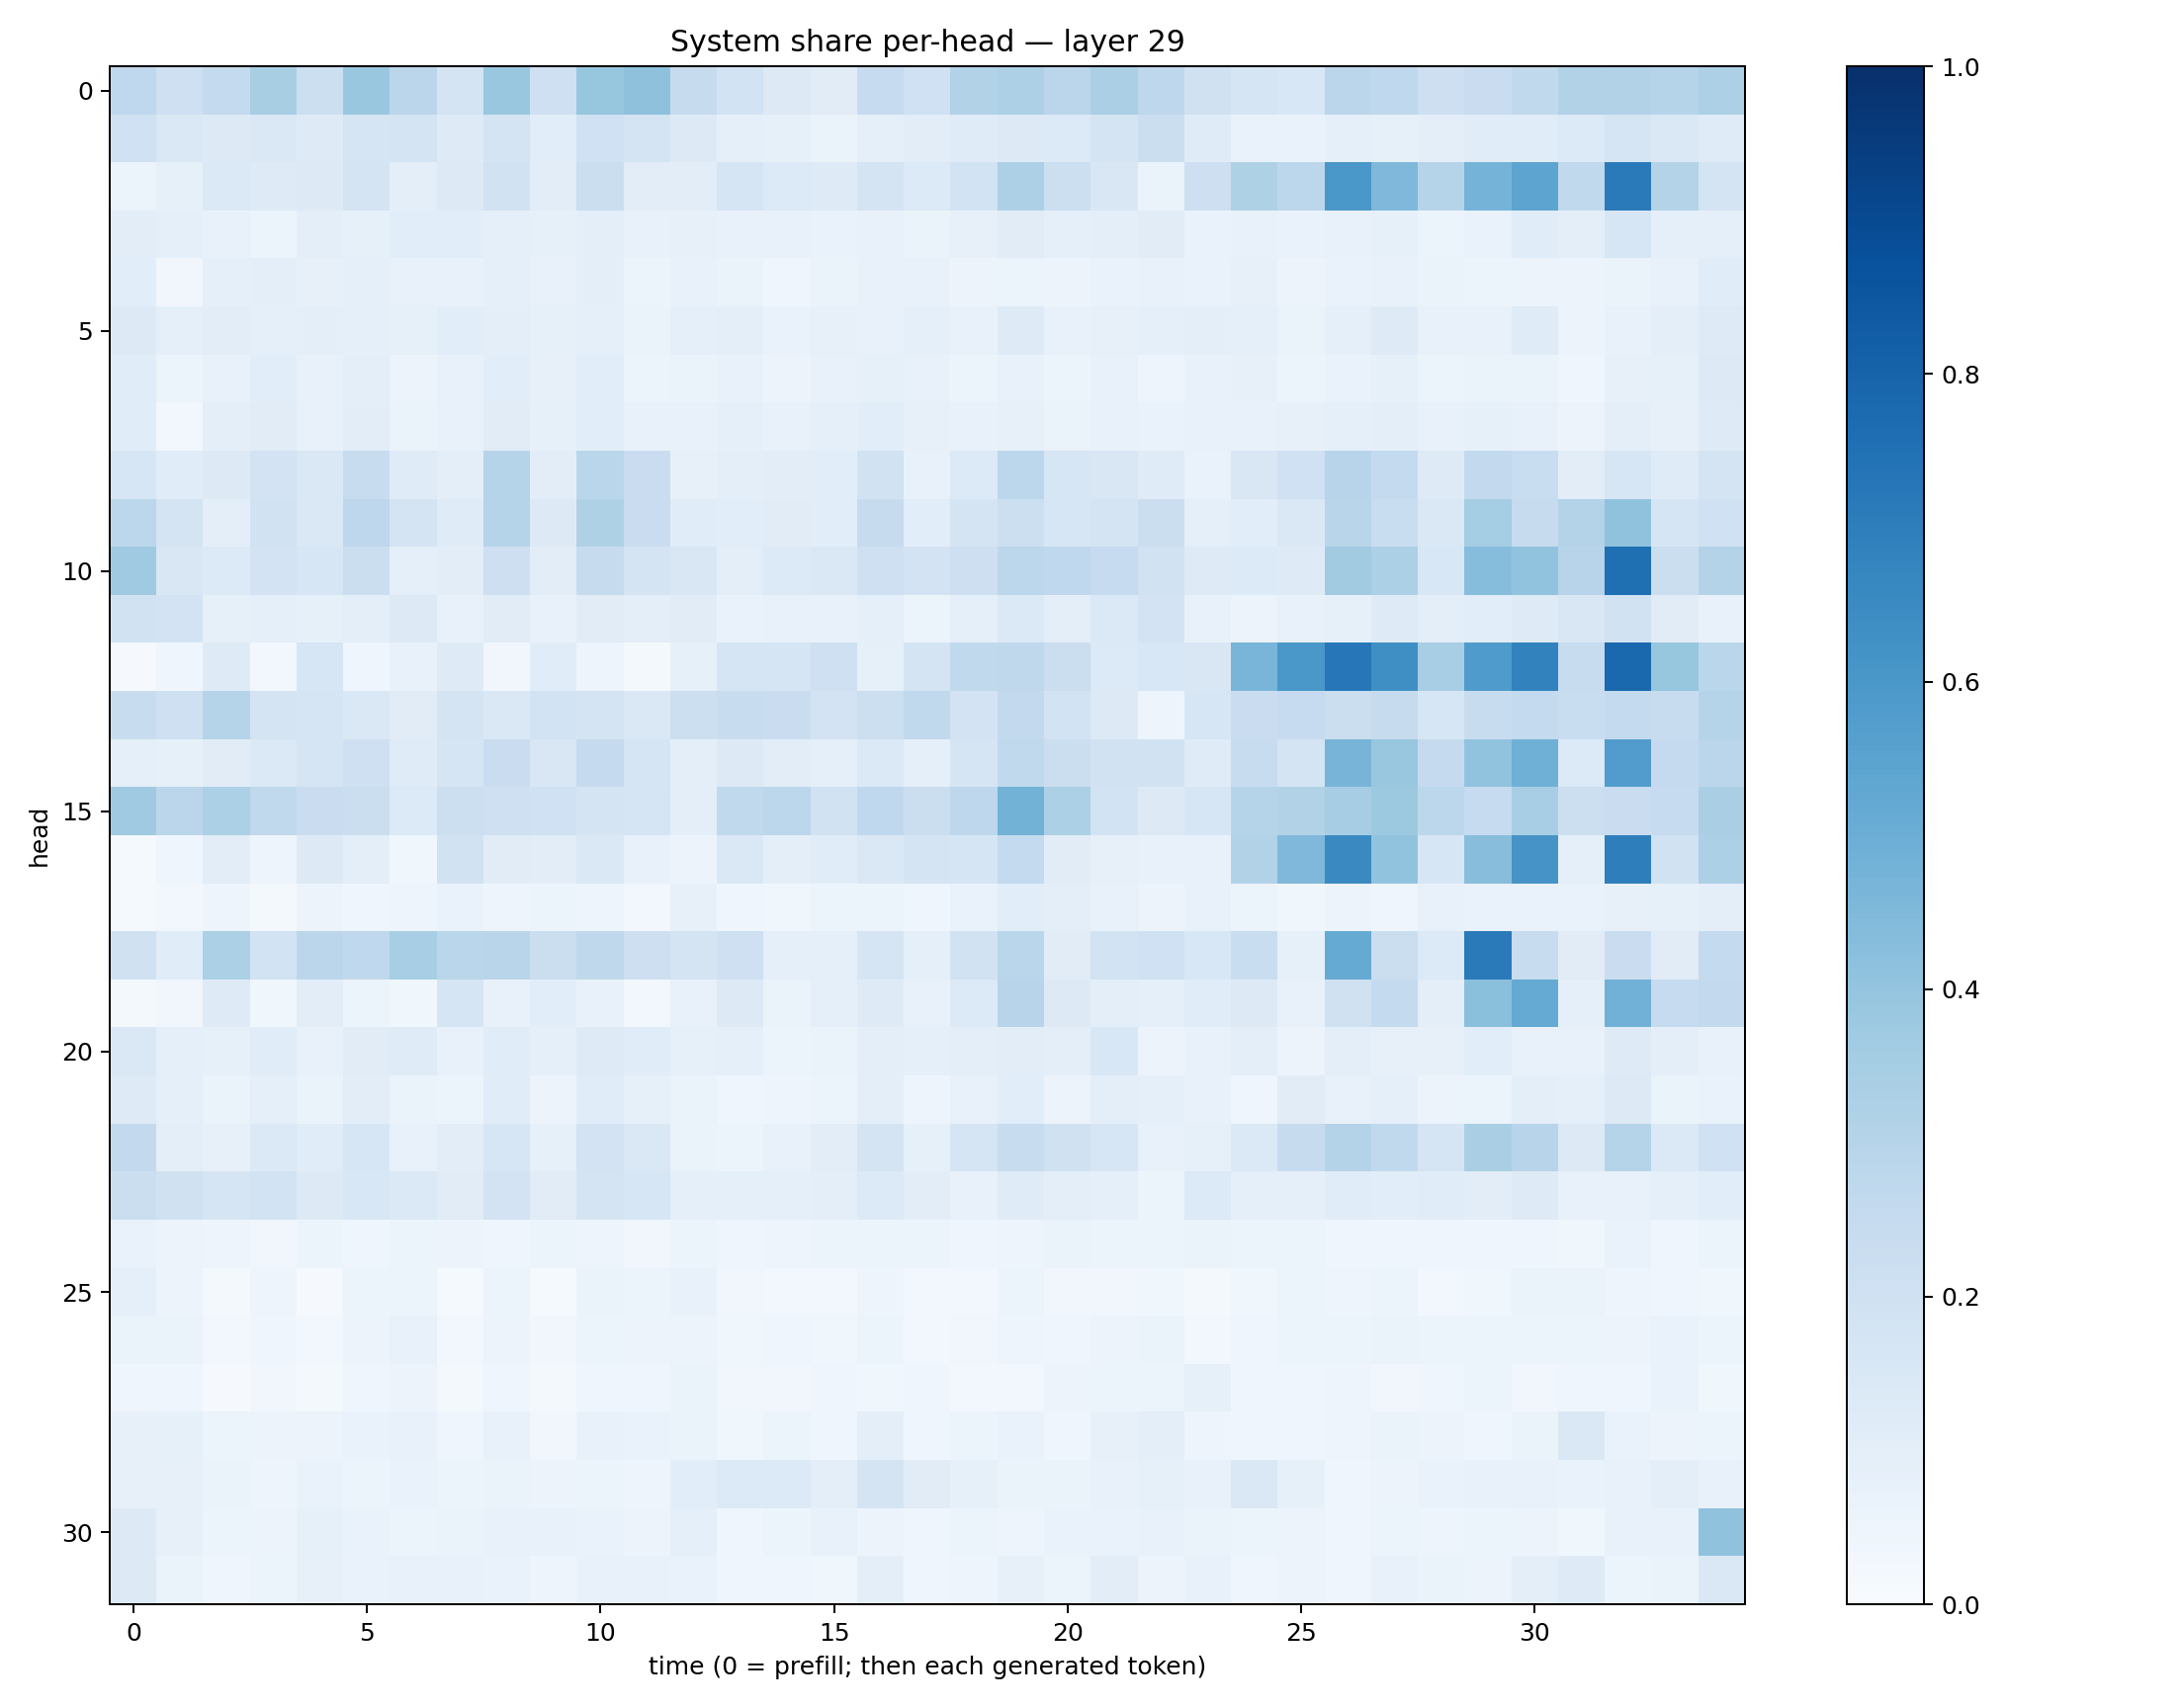

The file beside this chart, header and first rows:
0.2679154, 0.20615853, 0.25692856, 0.34116617, 0.21559365, 0.38579196, 0.2830255, 0.17197135, 0.38369584, 0.2104362, 0.39321437, 0.41123322, 0.24318245, 0.18405801, 0.12930883, 0.11006319, 0.24674366, 0.20002334, 0.30932492, 0.32439202, 0.28237855, 0.3330139, 0.27642187, 0.19691683
0.2025, 0.142, 0.1295, 0.1464, 0.1212, 0.1712, 0.1795, 0.1244, 0.1793, 0.1077, 0.1994, 0.1781, 0.1268, 0.08919, 0.08473, 0.06422, 0.09293, 0.1039, 0.1198, 0.1304, 0.1355, 0.1772, 0.2211, 0.1205
0.06215, 0.08542, 0.1381, 0.1243, 0.1297, 0.1767, 0.0949, 0.1296, 0.1884, 0.1027, 0.2218, 0.1035, 0.1017, 0.168, 0.1361, 0.1245, 0.1721, 0.1332, 0.1846, 0.3265, 0.216, 0.1514, 0.06451, 0.2143
0.1032, 0.08859, 0.07732, 0.05971, 0.09566, 0.08506, 0.1063, 0.1061, 0.08998, 0.0846, 0.09858, 0.07484, 0.08153, 0.07408, 0.07254, 0.06715, 0.07655, 0.0661, 0.08006, 0.1095, 0.08902, 0.09832, 0.1114, 0.06906
0.1076, 0.03425, 0.08753, 0.09849, 0.07868, 0.08695, 0.07273, 0.07547, 0.09363, 0.07538, 0.0938, 0.05414, 0.07478, 0.06443, 0.04622, 0.06366, 0.07204, 0.07203, 0.05478, 0.06148, 0.05761, 0.06855, 0.07156, 0.06797
0.1305, 0.09151, 0.1047, 0.08839, 0.09401, 0.08655, 0.08518, 0.1077, 0.09425, 0.08579, 0.08828, 0.06346, 0.08669, 0.09737, 0.06807, 0.07826, 0.07628, 0.09183, 0.07202, 0.1217, 0.07149, 0.07945, 0.091, 0.09472
0.1147, 0.05082, 0.07224, 0.107, 0.07684, 0.1007, 0.05573, 0.07194, 0.1057, 0.07934, 0.1067, 0.0612, 0.06404, 0.07475, 0.05845, 0.07119, 0.0829, 0.07308, 0.06222, 0.07109, 0.05277, 0.0736, 0.04983, 0.07187
0.1147, 0.02678, 0.09538, 0.1103, 0.07261, 0.1017, 0.06267, 0.07543, 0.1103, 0.08305, 0.1062, 0.07239, 0.07498, 0.08662, 0.07241, 0.08999, 0.1065, 0.07869, 0.07596, 0.07874, 0.06402, 0.07426, 0.06669, 0.07711
0.1636, 0.1137, 0.1312, 0.181, 0.1438, 0.2353, 0.1203, 0.09543, 0.2982, 0.1027, 0.2884, 0.2275, 0.07925, 0.09777, 0.103, 0.1075, 0.1924, 0.07232, 0.1333, 0.2776, 0.1589, 0.1514, 0.1189, 0.06871
0.2811, 0.1796, 0.09799, 0.193, 0.1471, 0.2754, 0.1754, 0.1184, 0.3005, 0.1278, 0.3207, 0.2269, 0.1141, 0.1089, 0.1103, 0.1093, 0.2449, 0.1061, 0.1794, 0.2159, 0.1582, 0.1774, 0.2194, 0.09316
0.3696, 0.1499, 0.1362, 0.1824, 0.1572, 0.2235, 0.0883, 0.1017, 0.211, 0.1035, 0.2431, 0.1724, 0.1505, 0.1011, 0.1331, 0.1484, 0.2092, 0.1823, 0.2142, 0.2797, 0.2665, 0.2481, 0.1895, 0.1211
0.1895, 0.1811, 0.08572, 0.0873, 0.08507, 0.09737, 0.1255, 0.0762, 0.1111, 0.07701, 0.1094, 0.09786, 0.1106, 0.06671, 0.07152, 0.07666, 0.09013, 0.06121, 0.08671, 0.1371, 0.0965, 0.1394, 0.1822, 0.07432
0.009956, 0.04089, 0.1242, 0.02763, 0.1608, 0.04508, 0.07313, 0.1235, 0.03461, 0.1149, 0.04868, 0.01625, 0.08335, 0.1674, 0.1649, 0.2077, 0.08328, 0.178, 0.2618, 0.2713, 0.2245, 0.1343, 0.1548, 0.1519
0.241, 0.2035, 0.2973, 0.1723, 0.1694, 0.1413, 0.1126, 0.1779, 0.1418, 0.1867, 0.1759, 0.1448, 0.2171, 0.2388, 0.2281, 0.1827, 0.2175, 0.2623, 0.1821, 0.2581, 0.1845, 0.1266, 0.04898, 0.1592
0.09193, 0.08473, 0.1117, 0.1381, 0.166, 0.2081, 0.1192, 0.1664, 0.2279, 0.1511, 0.2528, 0.1692, 0.0981, 0.1328, 0.1047, 0.09197, 0.1386, 0.08777, 0.1702, 0.2624, 0.2199, 0.1947, 0.1912, 0.1195
0.3686, 0.2846, 0.3295, 0.2648, 0.2301, 0.2218, 0.1363, 0.215, 0.2109, 0.2008, 0.1747, 0.1653, 0.0964, 0.2636, 0.2779, 0.1888, 0.2675, 0.2258, 0.2761, 0.477, 0.3299, 0.184, 0.1297, 0.1629
0.01221, 0.0439, 0.1031, 0.04897, 0.1256, 0.09988, 0.03782, 0.1926, 0.1132, 0.1052, 0.1434, 0.07207, 0.0575, 0.1419, 0.0966, 0.1168, 0.1415, 0.1734, 0.1643, 0.2542, 0.1117, 0.07958, 0.07211, 0.07579
0.01461, 0.028, 0.04867, 0.02291, 0.05793, 0.04065, 0.05049, 0.06795, 0.04847, 0.05143, 0.0472, 0.02811, 0.08086, 0.04332, 0.03566, 0.05444, 0.05381, 0.04586, 0.06643, 0.1067, 0.09403, 0.07427, 0.05619, 0.07587
0.1982, 0.1141, 0.3282, 0.1864, 0.2828, 0.2665, 0.3456, 0.2866, 0.2916, 0.2265, 0.2701, 0.211, 0.1775, 0.2045, 0.09041, 0.09369, 0.1691, 0.08832, 0.195, 0.2885, 0.1096, 0.1836, 0.1994, 0.1537
0.01972, 0.03166, 0.1232, 0.03625, 0.1021, 0.05871, 0.03859, 0.1689, 0.07202, 0.1088, 0.07412, 0.02465, 0.07812, 0.1325, 0.06288, 0.08755, 0.1234, 0.0744, 0.1341, 0.2963, 0.1267, 0.09759, 0.08725, 0.1147
0.1421, 0.08846, 0.08468, 0.1161, 0.07537, 0.1122, 0.1188, 0.07436, 0.1167, 0.09246, 0.1217, 0.1155, 0.08266, 0.08624, 0.05188, 0.06447, 0.0949, 0.0906, 0.09622, 0.1035, 0.09501, 0.1551, 0.05764, 0.07715
0.1239, 0.09132, 0.06624, 0.08948, 0.06322, 0.1051, 0.06622, 0.05338, 0.1156, 0.05843, 0.1159, 0.08412, 0.06588, 0.04197, 0.04738, 0.05466, 0.09552, 0.04928, 0.07223, 0.1068, 0.05532, 0.1001, 0.08765, 0.07764
0.2613, 0.094, 0.08177, 0.1388, 0.1149, 0.1615, 0.07796, 0.1017, 0.1618, 0.08574, 0.1797, 0.1474, 0.06364, 0.06097, 0.07794, 0.1017, 0.1748, 0.08339, 0.1705, 0.2349, 0.1961, 0.1624, 0.07151, 0.08461
0.221, 0.1972, 0.1656, 0.1839, 0.1303, 0.1533, 0.1373, 0.1121, 0.1816, 0.1095, 0.1723, 0.1565, 0.09281, 0.09176, 0.08756, 0.09616, 0.1366, 0.103, 0.07061, 0.1194, 0.0951, 0.09347, 0.05425, 0.1361
0.06947, 0.05681, 0.05009, 0.03499, 0.05427, 0.04361, 0.06131, 0.05694, 0.04563, 0.0524, 0.04838, 0.03418, 0.05397, 0.04141, 0.04788, 0.05295, 0.05391, 0.05298, 0.04385, 0.04739, 0.06363, 0.05915, 0.05316, 0.06281
0.09341, 0.05773, 0.02287, 0.04696, 0.009977, 0.05399, 0.05152, 0.01539, 0.0601, 0.01491, 0.06505, 0.05249, 0.07506, 0.035, 0.02767, 0.02703, 0.04911, 0.02831, 0.02827, 0.05223, 0.03198, 0.03334, 0.03699, 0.01938
0.06451, 0.0644, 0.0265, 0.04139, 0.02876, 0.05505, 0.07369, 0.02977, 0.05783, 0.03162, 0.06155, 0.0549, 0.05524, 0.03851, 0.04188, 0.03893, 0.05138, 0.03042, 0.03298, 0.04758, 0.04219, 0.05792, 0.06554, 0.0256
0.04092, 0.04448, 0.00872, 0.03446, 0.02153, 0.04147, 0.05744, 0.0164, 0.04275, 0.02101, 0.04491, 0.04633, 0.06497, 0.03168, 0.03174, 0.03979, 0.03871, 0.04167, 0.02988, 0.0271, 0.05729, 0.05227, 0.06223, 0.08316
0.08101, 0.0846, 0.05331, 0.0583, 0.05745, 0.06915, 0.07444, 0.04443, 0.07502, 0.03208, 0.07158, 0.06754, 0.06593, 0.03593, 0.05904, 0.0399, 0.09382, 0.04282, 0.05106, 0.06991, 0.04464, 0.08062, 0.09595, 0.04823
0.07999, 0.0811, 0.06504, 0.05, 0.06748, 0.05937, 0.06749, 0.05886, 0.06555, 0.05812, 0.06192, 0.04917, 0.1063, 0.1349, 0.1332, 0.09856, 0.1766, 0.1123, 0.08355, 0.06394, 0.06535, 0.07649, 0.08534, 0.07201
0.1293, 0.08083, 0.06162, 0.05845, 0.08342, 0.06886, 0.06113, 0.06406, 0.07292, 0.07121, 0.06908, 0.05697, 0.09162, 0.0456, 0.05082, 0.07221, 0.05816, 0.04555, 0.05117, 0.04861, 0.06648, 0.06997, 0.07423, 0.06413
0.1327, 0.06397, 0.04005, 0.05346, 0.07919, 0.06671, 0.07497, 0.07049, 0.0703, 0.04973, 0.07294, 0.07297, 0.06757, 0.04344, 0.04511, 0.03632, 0.09659, 0.03969, 0.04718, 0.08076, 0.05445, 0.1047, 0.05774, 0.07652
